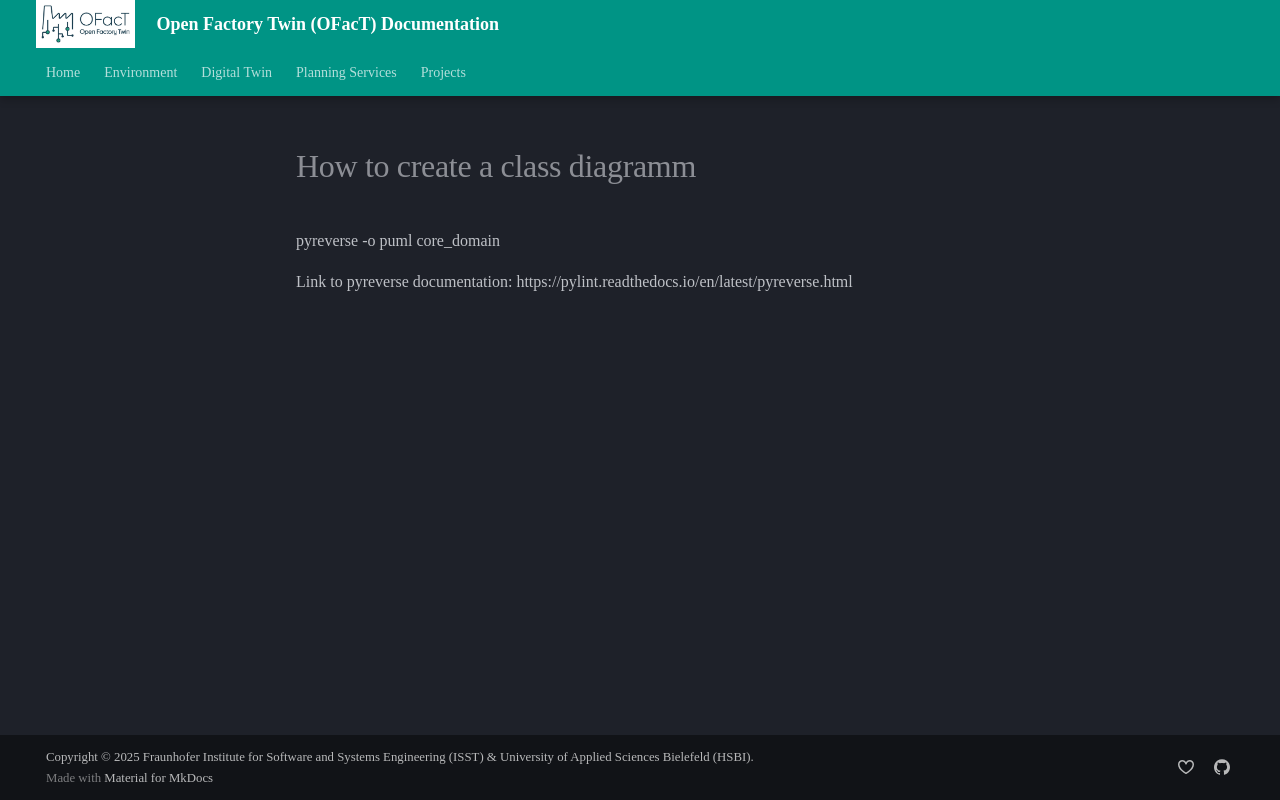

repository: shrutibhor06-ops/Digital-Twin-Manufacting-OG · page: dev/How to create a class diagramm/index.html · generator: mkdocs

pyreverse -o puml core_domain

Link to pyreverse documentation: https://pylint.readthedocs.io/en/latest/pyreverse.html
